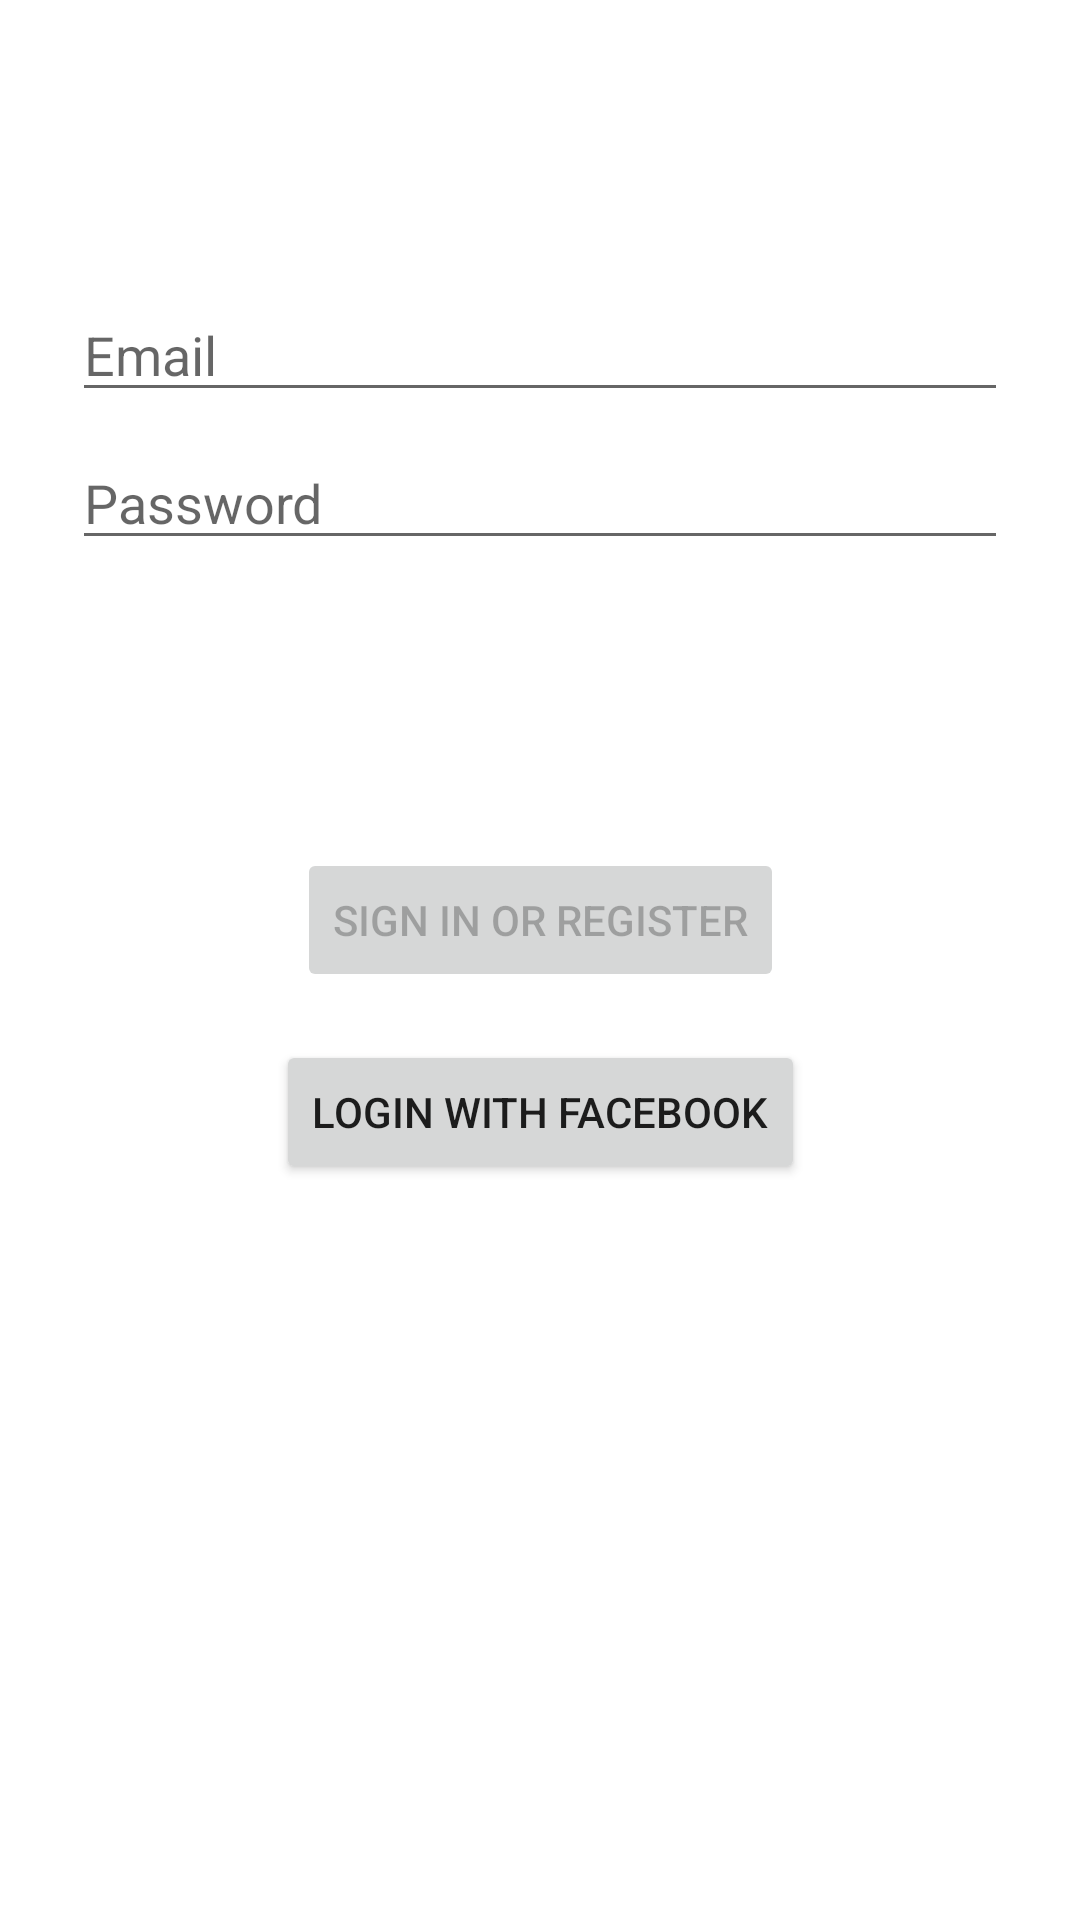

Here is an Android app screen rendered from its layout file. Give the layout XML and the strings, colors and styles it references.
<!-- AndroidManifest.xml: application theme Theme.Calwrite -->
<!-- res/layout/fragment_login.xml -->
<?xml version="1.0" encoding="utf-8"?>
<androidx.constraintlayout.widget.ConstraintLayout xmlns:android="http://schemas.android.com/apk/res/android"
    xmlns:app="http://schemas.android.com/apk/res-auto"
    xmlns:tools="http://schemas.android.com/tools"
    android:id="@+id/container"
    android:layout_width="match_parent"
    android:layout_height="match_parent"
    android:paddingLeft="@dimen/fragment_horizontal_margin"
    android:paddingTop="@dimen/fragment_vertical_margin"
    android:paddingRight="@dimen/fragment_horizontal_margin"
    android:paddingBottom="@dimen/fragment_vertical_margin"
    tools:context=".ui.login.LoginFragment">

    <EditText
        android:id="@+id/username"
        android:layout_width="0dp"
        android:layout_height="wrap_content"
        android:layout_marginStart="24dp"
        android:layout_marginTop="96dp"
        android:layout_marginEnd="24dp"
        android:hint="@string/prompt_email"
        android:inputType="textEmailAddress"
        android:selectAllOnFocus="true"
        app:layout_constraintEnd_toEndOf="parent"
        app:layout_constraintStart_toStartOf="parent"
        app:layout_constraintTop_toTopOf="parent" />

    <EditText
        android:id="@+id/password"
        android:layout_width="0dp"
        android:layout_height="wrap_content"
        android:layout_marginStart="24dp"
        android:layout_marginTop="8dp"
        android:layout_marginEnd="24dp"
        android:hint="@string/prompt_password"
        android:imeActionLabel="@string/action_sign_in_short"
        android:imeOptions="actionDone"
        android:inputType="textPassword"
        android:selectAllOnFocus="true"
        app:layout_constraintEnd_toEndOf="parent"
        app:layout_constraintStart_toStartOf="parent"
        app:layout_constraintTop_toBottomOf="@+id/username" />

    <Button
        android:id="@+id/login"
        android:layout_width="wrap_content"
        android:layout_height="wrap_content"
        android:layout_gravity="start"
        android:layout_marginStart="48dp"
        android:layout_marginTop="96dp"
        android:layout_marginEnd="48dp"
        android:layout_marginBottom="64dp"
        android:enabled="false"
        android:text="@string/action_sign_in"
        app:layout_constraintBottom_toTopOf="@id/loginfb"
        app:layout_constraintEnd_toEndOf="parent"
        app:layout_constraintStart_toStartOf="parent"
        app:layout_constraintTop_toBottomOf="@+id/password"
        app:layout_constraintVertical_bias="0.2" />

    <Button
        android:id="@+id/loginfb"
        android:layout_width="wrap_content"
        android:layout_height="wrap_content"
        android:layout_gravity="start"
        android:layout_marginStart="48dp"
        android:layout_marginTop="16dp"
        android:layout_marginEnd="48dp"
        android:layout_marginBottom="64dp"
        android:text="@string/action_sign_in_fb"
        app:layout_constraintEnd_toEndOf="parent"
        app:layout_constraintStart_toStartOf="parent"
        app:layout_constraintTop_toBottomOf="@+id/login"
        app:layout_constraintVertical_bias="0.4" />

    <ProgressBar
        android:id="@+id/loading"
        android:layout_width="wrap_content"
        android:layout_height="wrap_content"
        android:layout_gravity="center"
        android:layout_marginStart="32dp"
        android:layout_marginTop="64dp"
        android:layout_marginEnd="32dp"
        android:layout_marginBottom="64dp"
        android:visibility="gone"
        app:layout_constraintBottom_toBottomOf="parent"
        app:layout_constraintEnd_toEndOf="parent"
        app:layout_constraintStart_toStartOf="parent"
        app:layout_constraintTop_toTopOf="parent"
        app:layout_constraintVertical_bias="0.3" />

</androidx.constraintlayout.widget.ConstraintLayout>
<!-- resources referenced by this layout -->
<resources>
  <string name="action_sign_in">Sign in or register</string>
  <string name="action_sign_in_fb">Login with Facebook</string>
  <string name="action_sign_in_short">Sign in</string>
  <string name="prompt_email">Email</string>
  <string name="prompt_password">Password</string>
  <style name="Theme.Calwrite" parent="Theme.MaterialComponents.DayNight.DarkActionBar">
          
          <item name="colorPrimary">@color/purple_500</item>
          <item name="colorPrimaryVariant">@color/purple_700</item>
          <item name="colorOnPrimary">@color/white</item>
          
          <item name="colorSecondary">@color/teal_200</item>
          <item name="colorSecondaryVariant">@color/teal_700</item>
          <item name="colorOnSecondary">@color/black</item>
          
          <item name="android:statusBarColor" tools:targetApi="l">?attr/colorPrimaryVariant</item>
          
      </style>
  <!-- not gathered from this repository: default colours our renderer supplied (Android Studio template values) -->
  <color name="purple_500">#FF6200EE</color>
  <color name="purple_700">#FF3700B3</color>
  <color name="teal_200">#FF03DAC5</color>
  <color name="teal_700">#FF018786</color>
  <color name="black">#FF000000</color>
  <color name="white">#FFFFFFFF</color>
</resources>
